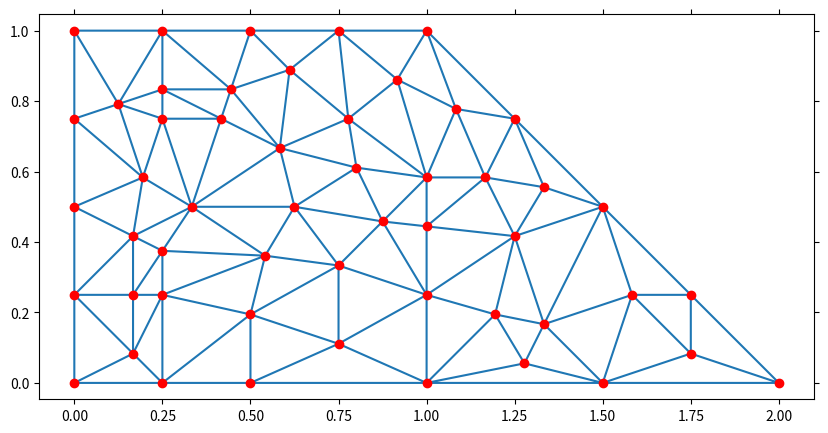

Write Python code to recreate this figure.
from re import S
from sys import maxsize
from scipy.spatial import Delaunay
import numpy as np
import matplotlib.pyplot as plt
import math

# 计算三角形的面积
def Calc_Tri_2D_Size(Node_Pos:list):
    A = np.array([ [Node_Pos[0][0], Node_Pos[0][1], 1],
                   [Node_Pos[1][0], Node_Pos[1][1], 1], 
                   [Node_Pos[2][0], Node_Pos[2][1], 1]])
    aera = np.linalg.det(A)/2
    return abs(aera)

# 获得三角形的形心坐标
def Calc_Tri_2D_Weight_Center(Node_Pos:list) ->list:
    xc = sum([i[0] for i in Node_Pos])/3
    yc = sum([i[1] for i in Node_Pos])/3
    return [xc,yc]

# 获得三角形的形状比例（最长边比最短边）返回 [比例, 最长start，最长end]
def Calc_Tri_2D_Shape_Rate(Node_Pos:list) ->list:
    max_line = [Node_Pos[0],Node_Pos[1]]
    max_length = (Node_Pos[0][0]-Node_Pos[1][0])**2 + (Node_Pos[0][1]-Node_Pos[1][1])**2
    min_line = [Node_Pos[0],Node_Pos[1]]
    min_length = max_length
    for i in range(1,3):
        length = (Node_Pos[i][0]-Node_Pos[(i+1)%3][0])**2 + (Node_Pos[i][1]-Node_Pos[(i+1)%3][1])**2 
        if length > max_length:
            max_length = length
            max_line = [Node_Pos[i],Node_Pos[(i+1)%3]]
        elif length < min_length:
            min_length = length
            min_line = [Node_Pos[i],Node_Pos[(i+1)%3]]
    rate = math.sqrt(max_length/min_length)
    return [rate] + list(max_line)

# 获得边上的某个点的中点，注意此处可能是曲面等 [start, end]  curve：[[圆心], 半径, [顺时针/deg--起始弧度，终止弧度；（-1）表示一整圈]]
def Edge_Center_2D(Node_Pos:list, curve:list = [])->list:
    #没有任何的曲边
    if curve == []:
        #print(Node_Pos)
        return [(Node_Pos[0][0] + Node_Pos[1][0])/2 , (Node_Pos[0][1] + Node_Pos[1][1])/2]

    return []


# 划分平面三角形网格
def Mesher_Tri_2D(Node_cloud:np.ndarray, max_volume:float = 0, max_shape_rate:float = 0, max_refine = 10,refine:bool = True) ->list[np.ndarray]:
    print("=======Shape Must Be Convex=======")
    Meshes = Delaunay(Node_cloud).simplices
    ifgo = True
    
    cnt = 0
    # 迭代进行优化
    if max_shape_rate <2.5 and refine:
        print("=======Shape Rate too Small May Cause Problems=======")
    while ifgo and refine and cnt < max_refine:
        cnt+=1
        ifgo = False
        Meshes = Delaunay(Node_cloud).simplices
        for i in Meshes:
            Node_Pos = [list(Node_cloud[i[0]]),list(Node_cloud[i[1]]),list(Node_cloud[i[2]])]

            sp = Calc_Tri_2D_Shape_Rate(list(Node_Pos))
            rate = sp[0]
            long_edge = [sp[1], sp[2]]
            if max_shape_rate> 1.01 and rate > max_shape_rate:
                ifgo = True
                center = Edge_Center_2D(long_edge)
                #print(center)
                Node_cloud = np.append(Node_cloud,[center],axis=0)
                #continue
            
            Mesh_Size = Calc_Tri_2D_Size(Node_Pos)
            if max_volume>0 and Mesh_Size>max_volume:
                ifgo = True
                wc = Calc_Tri_2D_Weight_Center(Node_Pos)
                Node_cloud = np.append(Node_cloud,[wc],axis=0)
                #print(Mesh_Size)
            
    Meshes = Delaunay(Node_cloud).simplices
    if cnt == max_refine and ifgo:
        print("=======Max Refine Times Reached But Not Finished=======")

    return [Node_cloud, Meshes]

if __name__ == '__main__':
    points = np.array([[0,0],[0.5,0],[1,0],[1.5,0],[2,0],[1.75,0.25],[1.5,0.5],[1.25,0.75],[1,1],[0.75,1],[0.5,1],[0.25,1],[0,1],[0,0.75],[0,0.5],[0,0.25]])
    points, Mesh = Mesher_Tri_2D(points, max_volume=0.04, max_shape_rate=2.5, refine=True)
    #print(points)
    #print(Mesh)
    plt.figure(figsize=(10, 5)) 
    plt.triplot(points[:, 0], points[:, 1], Mesh.copy()) 
    plt.tick_params(labelbottom='off', labelleft='off', left='off', right='off', bottom='off', top='off') 
    ax = plt.gca() 
    plt.scatter(points[:,0],points[:,1], color='r')
    #plt.grid()
    plt.axis('equal')
    plt.show()

